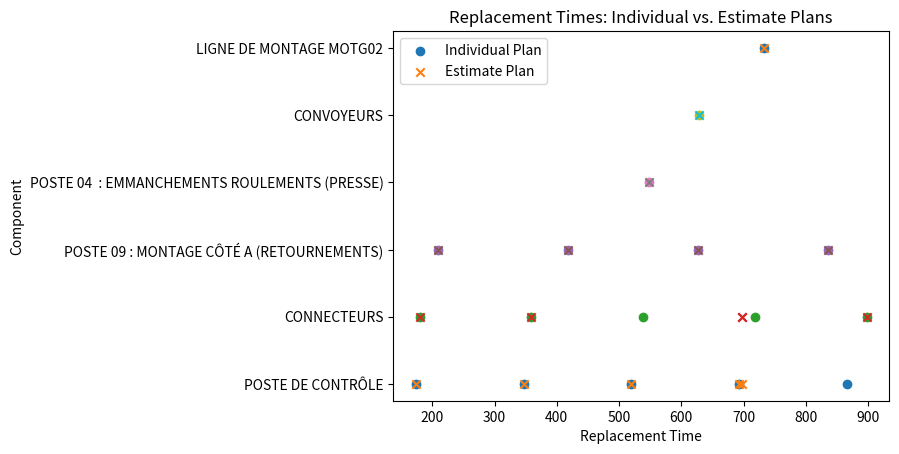

Python code for this plot:
import matplotlib.pyplot as plt

def plot_replacement_times_both_plans(individual_plan, estimate_plan):
    """Plot replacement times from both plans on a single horizontal scatter plot,
    using 'o' markers for the Individual Plan and 'x' markers for the Estimate Plan."""
    
    # We'll assume both plans have the same set of component names
    components = list(individual_plan.keys())
    
    plt.figure()
    
    for i, comp in enumerate(components):
        # Extract replacement times for both plans
        times_indiv = individual_plan[comp]['replacement_time']
        times_est = estimate_plan[comp]['replacement_time']
        
        # For the legend, we only set the label on the first component’s plots
        if i == 0:
            plt.scatter(times_indiv, [i]*len(times_indiv),
                        marker='o', label='Individual Plan')
            plt.scatter(times_est, [i]*len(times_est),
                        marker='x', label='Estimate Plan')
        else:
            plt.scatter(times_indiv, [i]*len(times_indiv), marker='o')
            plt.scatter(times_est, [i]*len(times_est), marker='x')
    
    # Label axes
    plt.xlabel('Replacement Time')
    plt.ylabel('Component')
    
    # Replace numeric y-ticks with component labels
    plt.yticks(range(len(components)), components)
    
    # Add a legend so we can distinguish the two plans
    plt.legend()
    
    # Add a title (optional)
    plt.title('Replacement Times: Individual vs. Estimate Plans')
    
    # Show the figure
    plt.show()


# Example usage with your dictionaries:
individual_plan = {
    'POSTE DE CONTRÔLE': {
        'duration': [1.108, 1.108, 1.108, 1.108, 1.108],
        'replacement_time': [173.298, 346.596, 519.895, 693.193, 866.491]
    },
    'CONNECTEURS': {
        'duration': [3.849, 3.849, 3.849, 3.849, 3.849],
        'replacement_time': [538.635, 718.179, 179.545, 359.09, 897.724]
    },
    'POSTE 09 : MONTAGE CÔTÉ A (RETOURNEMENTS)': {
        'duration': [0.726, 0.726, 0.726, 0.726],
        'replacement_time': [208.829, 417.658, 626.487, 835.316]
    },
    'POSTE 04  : EMMANCHEMENTS ROULEMENTS (PRESSE)': {
        'duration': [1.925],
        'replacement_time': [548.357]
    },
    'CONVOYEURS': {
        'duration': [0.492],
        'replacement_time': [627.938]
    },
    'LIGNE DE MONTAGE MOTG02': {
        'duration': [0.89],
        'replacement_time': [732.33]
    }
}

estimate_plan = {
    'POSTE DE CONTRÔLE': {
        'duration': [1.108, 1.108, 1.108, 1.108, 8.806],
        'replacement_time': [173.298, 346.596, 519.895, 693.193, 697.198]
    },
    'CONNECTEURS': {
        'duration': [8.806, 8.806, 3.849, 3.849, 3.849],
        'replacement_time': [697.198, 697.198, 179.545, 359.09, 897.724]
    },
    'POSTE 09 : MONTAGE CÔTÉ A (RETOURNEMENTS)': {
        'duration': [0.726, 0.726, 0.726, 0.726],
        'replacement_time': [208.829, 417.658, 626.487, 835.316]
    },
    'POSTE 04  : EMMANCHEMENTS ROULEMENTS (PRESSE)': {
        'duration': [1.925],
        'replacement_time': [548.357]
    },
    'CONVOYEURS': {
        'duration': [0.492],
        'replacement_time': [627.938]
    },
    'LIGNE DE MONTAGE MOTG02': {
        'duration': [0.89],
        'replacement_time': [732.33]
    }
}

plot_replacement_times_both_plans(individual_plan, estimate_plan)
